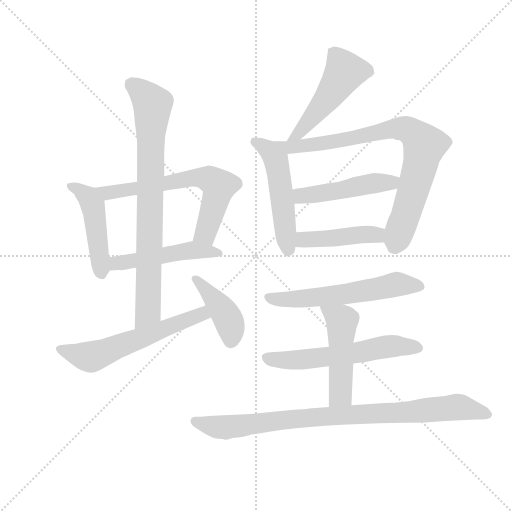
t = 0.00 s
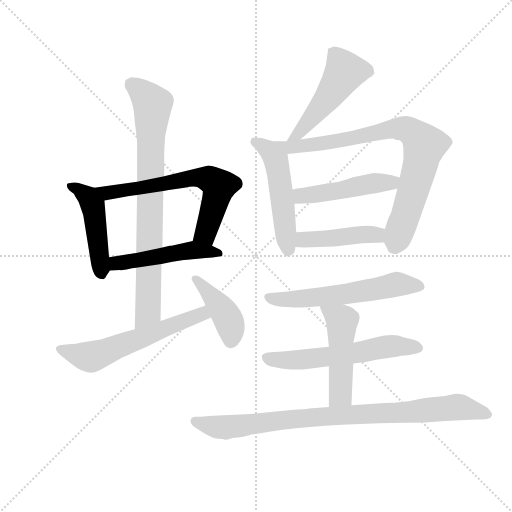
t = 2.18 s
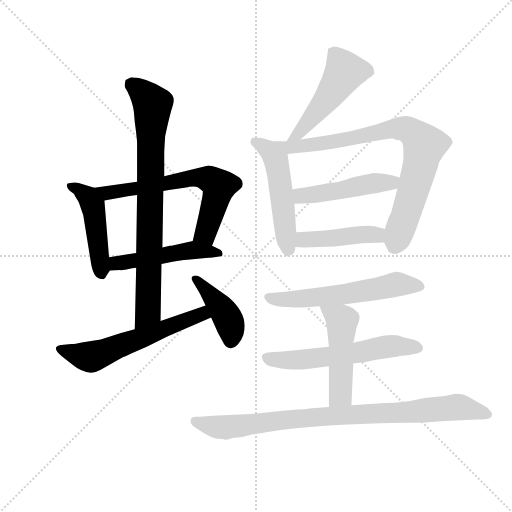
t = 4.35 s
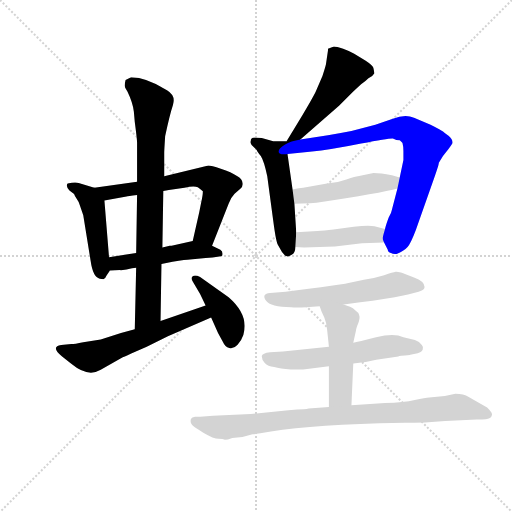
t = 6.53 s
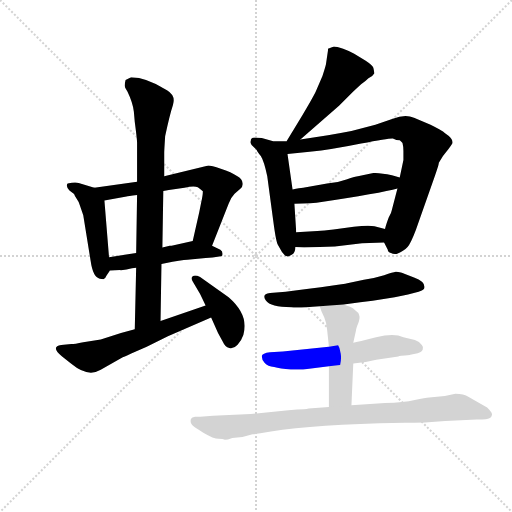
t = 8.70 s
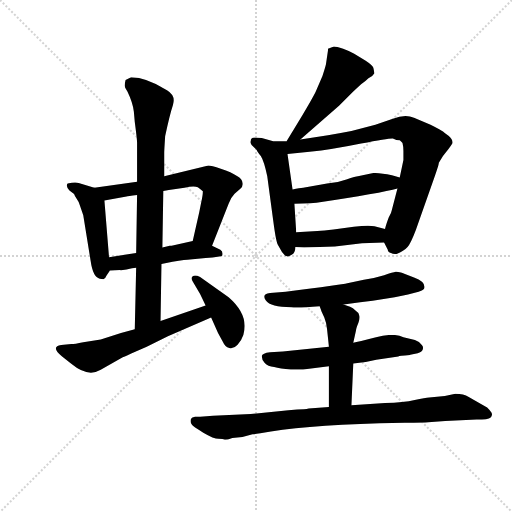
t = 10.88 s

The animated SVG that drew these frames (rendered in a browser with its animation timeline set to each time). Animation: 15 CSS @keyframes rules; one cycle of 10.88 s.

<svg version="1.1" viewBox="0 0 1024 1024" xmlns="http://www.w3.org/2000/svg">
  <g stroke="lightgray" stroke-dasharray="1,1" stroke-width="1" transform="scale(4, 4)">
    <line x1="0" y1="0" x2="256" y2="256"></line>
    <line x1="256" y1="0" x2="0" y2="256"></line>
    <line x1="128" y1="0" x2="128" y2="256"></line>
    <line x1="0" y1="128" x2="256" y2="128"></line>
  </g>
  <g transform="scale(0.92, -0.92) translate(60, -850)">
    <style type="text/css">
      
        @keyframes keyframes0 {
          from {
            stroke: blue;
            stroke-dashoffset: 473;
            stroke-width: 128;
          }
          61% {
            animation-timing-function: step-end;
            stroke: blue;
            stroke-dashoffset: 0;
            stroke-width: 128;
          }
          to {
            stroke: black;
            stroke-width: 1024;
          }
        }
        #make-me-a-hanzi-animation-0 {
          animation: keyframes0 0.6349283854166666s both;
          animation-delay: 0s;
          animation-timing-function: linear;
        }
      
        @keyframes keyframes1 {
          from {
            stroke: blue;
            stroke-dashoffset: 657;
            stroke-width: 128;
          }
          68% {
            animation-timing-function: step-end;
            stroke: blue;
            stroke-dashoffset: 0;
            stroke-width: 128;
          }
          to {
            stroke: black;
            stroke-width: 1024;
          }
        }
        #make-me-a-hanzi-animation-1 {
          animation: keyframes1 0.78466796875s both;
          animation-delay: 0.6349283854166666s;
          animation-timing-function: linear;
        }
      
        @keyframes keyframes2 {
          from {
            stroke: blue;
            stroke-dashoffset: 496;
            stroke-width: 128;
          }
          62% {
            animation-timing-function: step-end;
            stroke: blue;
            stroke-dashoffset: 0;
            stroke-width: 128;
          }
          to {
            stroke: black;
            stroke-width: 1024;
          }
        }
        #make-me-a-hanzi-animation-2 {
          animation: keyframes2 0.6536458333333334s both;
          animation-delay: 1.4195963541666665s;
          animation-timing-function: linear;
        }
      
        @keyframes keyframes3 {
          from {
            stroke: blue;
            stroke-dashoffset: 810;
            stroke-width: 128;
          }
          73% {
            animation-timing-function: step-end;
            stroke: blue;
            stroke-dashoffset: 0;
            stroke-width: 128;
          }
          to {
            stroke: black;
            stroke-width: 1024;
          }
        }
        #make-me-a-hanzi-animation-3 {
          animation: keyframes3 0.9091796875s both;
          animation-delay: 2.0732421875s;
          animation-timing-function: linear;
        }
      
        @keyframes keyframes4 {
          from {
            stroke: blue;
            stroke-dashoffset: 592;
            stroke-width: 128;
          }
          66% {
            animation-timing-function: step-end;
            stroke: blue;
            stroke-dashoffset: 0;
            stroke-width: 128;
          }
          to {
            stroke: black;
            stroke-width: 1024;
          }
        }
        #make-me-a-hanzi-animation-4 {
          animation: keyframes4 0.7317708333333334s both;
          animation-delay: 2.982421875s;
          animation-timing-function: linear;
        }
      
        @keyframes keyframes5 {
          from {
            stroke: blue;
            stroke-dashoffset: 417;
            stroke-width: 128;
          }
          58% {
            animation-timing-function: step-end;
            stroke: blue;
            stroke-dashoffset: 0;
            stroke-width: 128;
          }
          to {
            stroke: black;
            stroke-width: 1024;
          }
        }
        #make-me-a-hanzi-animation-5 {
          animation: keyframes5 0.58935546875s both;
          animation-delay: 3.7141927083333335s;
          animation-timing-function: linear;
        }
      
        @keyframes keyframes6 {
          from {
            stroke: blue;
            stroke-dashoffset: 504;
            stroke-width: 128;
          }
          62% {
            animation-timing-function: step-end;
            stroke: blue;
            stroke-dashoffset: 0;
            stroke-width: 128;
          }
          to {
            stroke: black;
            stroke-width: 1024;
          }
        }
        #make-me-a-hanzi-animation-6 {
          animation: keyframes6 0.66015625s both;
          animation-delay: 4.303548177083334s;
          animation-timing-function: linear;
        }
      
        @keyframes keyframes7 {
          from {
            stroke: blue;
            stroke-dashoffset: 520;
            stroke-width: 128;
          }
          63% {
            animation-timing-function: step-end;
            stroke: blue;
            stroke-dashoffset: 0;
            stroke-width: 128;
          }
          to {
            stroke: black;
            stroke-width: 1024;
          }
        }
        #make-me-a-hanzi-animation-7 {
          animation: keyframes7 0.6731770833333334s both;
          animation-delay: 4.963704427083334s;
          animation-timing-function: linear;
        }
      
        @keyframes keyframes8 {
          from {
            stroke: blue;
            stroke-dashoffset: 797;
            stroke-width: 128;
          }
          72% {
            animation-timing-function: step-end;
            stroke: blue;
            stroke-dashoffset: 0;
            stroke-width: 128;
          }
          to {
            stroke: black;
            stroke-width: 1024;
          }
        }
        #make-me-a-hanzi-animation-8 {
          animation: keyframes8 0.8986002604166666s both;
          animation-delay: 5.636881510416667s;
          animation-timing-function: linear;
        }
      
        @keyframes keyframes9 {
          from {
            stroke: blue;
            stroke-dashoffset: 480;
            stroke-width: 128;
          }
          61% {
            animation-timing-function: step-end;
            stroke: blue;
            stroke-dashoffset: 0;
            stroke-width: 128;
          }
          to {
            stroke: black;
            stroke-width: 1024;
          }
        }
        #make-me-a-hanzi-animation-9 {
          animation: keyframes9 0.640625s both;
          animation-delay: 6.535481770833334s;
          animation-timing-function: linear;
        }
      
        @keyframes keyframes10 {
          from {
            stroke: blue;
            stroke-dashoffset: 444;
            stroke-width: 128;
          }
          59% {
            animation-timing-function: step-end;
            stroke: blue;
            stroke-dashoffset: 0;
            stroke-width: 128;
          }
          to {
            stroke: black;
            stroke-width: 1024;
          }
        }
        #make-me-a-hanzi-animation-10 {
          animation: keyframes10 0.611328125s both;
          animation-delay: 7.176106770833334s;
          animation-timing-function: linear;
        }
      
        @keyframes keyframes11 {
          from {
            stroke: blue;
            stroke-dashoffset: 587;
            stroke-width: 128;
          }
          66% {
            animation-timing-function: step-end;
            stroke: blue;
            stroke-dashoffset: 0;
            stroke-width: 128;
          }
          to {
            stroke: black;
            stroke-width: 1024;
          }
        }
        #make-me-a-hanzi-animation-11 {
          animation: keyframes11 0.7277018229166666s both;
          animation-delay: 7.787434895833334s;
          animation-timing-function: linear;
        }
      
        @keyframes keyframes12 {
          from {
            stroke: blue;
            stroke-dashoffset: 591;
            stroke-width: 128;
          }
          66% {
            animation-timing-function: step-end;
            stroke: blue;
            stroke-dashoffset: 0;
            stroke-width: 128;
          }
          to {
            stroke: black;
            stroke-width: 1024;
          }
        }
        #make-me-a-hanzi-animation-12 {
          animation: keyframes12 0.73095703125s both;
          animation-delay: 8.51513671875s;
          animation-timing-function: linear;
        }
      
        @keyframes keyframes13 {
          from {
            stroke: blue;
            stroke-dashoffset: 494;
            stroke-width: 128;
          }
          62% {
            animation-timing-function: step-end;
            stroke: blue;
            stroke-dashoffset: 0;
            stroke-width: 128;
          }
          to {
            stroke: black;
            stroke-width: 1024;
          }
        }
        #make-me-a-hanzi-animation-13 {
          animation: keyframes13 0.6520182291666666s both;
          animation-delay: 9.24609375s;
          animation-timing-function: linear;
        }
      
        @keyframes keyframes14 {
          from {
            stroke: blue;
            stroke-dashoffset: 898;
            stroke-width: 128;
          }
          75% {
            animation-timing-function: step-end;
            stroke: blue;
            stroke-dashoffset: 0;
            stroke-width: 128;
          }
          to {
            stroke: black;
            stroke-width: 1024;
          }
        }
        #make-me-a-hanzi-animation-14 {
          animation: keyframes14 0.9807942708333334s both;
          animation-delay: 9.898111979166666s;
          animation-timing-function: linear;
        }
      
    </style>
    
      <path d="M 145 442 L 111 452 Q 104 455 87 451 Q 82 446 91 436 L 101 428 L 103 424 L 111 411 Q 114 403 121 382 L 137 283 Q 142 247 157 244 L 165 243 Q 170 246 171 250 L 179 262 C 179 262 179 262 177 291 L 167 414 C 165 436 165 436 145 442 Z" fill="lightgray"></path>
    
      <path d="M 238 455 L 145 442 C 115 438 138 408 167 414 L 215 423 Q 217 423 238 426 L 295 435 L 307 437 L 341 442 Q 362 447 370 443 Q 377 438 381 434 Q 381 425 377 408 L 373 388 L 359 326 C 352 297 390 288 401 316 L 437 407 Q 441 420 450 429 L 463 440 Q 469 446 467 453 Q 467 467 420 483 Q 399 490 393 490 L 297 467 L 238 455 Z" fill="lightgray"></path>
    
      <path d="M 179 262 L 201 263 Q 201 262 215 264 L 227 267 Q 231 268 236 268 L 291 276 L 315 281 Q 345 286 353 286 L 387 289 Q 421 292 423 294 Q 426 302 419 307 L 401 316 L 359 326 L 313 316 L 309 316 L 293 312 L 236 300 L 177 291 C 147 286 149 261 179 262 Z" fill="lightgray"></path>
    
      <path d="M 297 467 L 297 519 Q 297 522 299 554 Q 309 601 316 622 Q 323 642 303 654 Q 258 682 225 682 L 213 676 Q 211 668 211 664 Q 211 660 217 651 Q 229 626 231 607 L 233 585 Q 238 547 238 540 L 238 455 L 238 426 L 236 300 L 236 268 L 233 134 C 232 104 289 122 289 152 L 291 276 L 293 312 L 295 435 L 297 467 Z" fill="lightgray"></path>
    
      <path d="M 233 134 L 203 126 L 159 112 L 121 106 Q 102 102 95 102 L 73 100 Q 49 96 75 75 Q 89 64 95 59 Q 131 29 159 46 L 203 71 Q 204 72 259 96 L 305 119 L 399 160 C 426 172 415 196 387 186 L 289 152 L 233 134 Z" fill="lightgray"></path>
    
      <path d="M 399 160 L 406 144 Q 413 126 425 106 Q 429 96 438.5 93.5 Q 448 91 456.5 100.5 Q 465 110 469 122 Q 482 165 437 204 L 375 248 Q 364 253 359 249.5 Q 354 246 359 238 L 375 211 L 387 186 L 399 160 Z" fill="lightgray"></path>
    
      <path d="M 593 547 L 677 620 L 708 651 Q 714 657 725 667 Q 734 673 741 680 Q 751 685 754 691 L 752 701 Q 752 707 735 718 L 710 733 Q 700 739 686 744 Q 671 749 666 749 L 653 744 L 653 740 L 649 713 Q 649 709 641 685 L 626 650 Q 618 634 597 599 L 563 543 C 547 517 570 527 593 547 Z" fill="lightgray"></path>
    
      <path d="M 563 543 L 534 543 L 509 550 Q 501 550 493 551 Q 485 551 485 543 Q 483 541 487 535 L 498 524 Q 499 521 507 511 Q 514 500 521 467 L 534 370 Q 540 324 544 318 L 553 302 Q 555 300 560 294 Q 561 294 564 293 Q 566 291 574 296 Q 582 300 582 313 L 584 345 L 580 407 L 576 438 L 565 515 C 561 543 565 543 563 543 Z" fill="lightgray"></path>
    
      <path d="M 775 323 L 783 307 Q 783 302 790 300 Q 795 297 802 298 Q 818 304 826 313 Q 833 321 844 350 L 880 452 Q 894 491 894 496 L 903 511 L 915 526 Q 921 534 924 539 Q 924 548 915 555 Q 906 561 903 564 Q 900 567 876 579 L 840 594 Q 821 602 794 592 L 756 579 L 704 565 Q 679 560 653 556 L 593 547 C 551 541 526 511 565 515 L 613 520 Q 662 525 725 538 Q 787 550 794 549 Q 802 545 809 545 Q 813 542 815 539 Q 817 531 817 522 L 817 502 L 809 464 L 804 440 L 792 394 Q 791 387 785 377 Q 779 361 777 352 C 771 331 771 331 775 323 Z" fill="lightgray"></path>
    
      <path d="M 718 467 Q 714 467 693 460 Q 671 452 651 451 L 599 442 Q 592 442 576 438 C 547 431 550 406 580 407 L 614 408 L 628 409 Q 769 430 804 440 C 833 448 838 456 809 464 L 792 469 Q 767 474 752 474 L 718 467 Z" fill="lightgray"></path>
    
      <path d="M 582 313 L 601 312 L 668 314 L 727 321 L 775 323 C 805 324 806 344 777 352 L 754 358 Q 742 361 709 357 L 665 351 Q 644 348 630 348 L 584 345 C 554 343 552 315 582 313 Z" fill="lightgray"></path>
    
      <path d="M 687 188 L 723 193 L 750 196 L 798 204 L 827 210 L 850 216 Q 863 219 863 226 Q 863 239 840 247 L 819 255 Q 805 260 800 259 Q 795 258 775 251.5 Q 755 245 731 242 L 695 234 Q 684 231 561 216 L 527 213 Q 508 211 518 196.5 Q 528 182 573 182 Q 586 180 635 184 L 687 188 Z" fill="lightgray"></path>
    
      <path d="M 655 96 L 555 86 L 527 84 Q 510 82 509 76 Q 509 68 515.5 61 Q 522 54 536 52 Q 549 48 572 47 Q 595 46 599 47 L 655 54 L 708 60 L 735 63 L 758 68 L 806 75 Q 807 76 831 78 L 832 79 L 848 82 Q 857 84 859 90 Q 861 96 857 100 Q 852 108 842 111 L 817 117 Q 797 127 757.5 117 Q 718 107 708 105 L 655 96 Z" fill="lightgray"></path>
    
      <path d="M 635 184 L 639 173 L 645 160 Q 650 148 651 134 L 653 116 L 655 96 L 655 54 L 655 -35 C 655 -65 703 -61 704 -31 L 708 60 L 708 105 L 714 132 Q 714 136 719 148 Q 723 159 721 164 Q 721 170 714 174 Q 707 181 701 183 Q 695 185 687 188 C 659 198 625 211 635 184 Z" fill="lightgray"></path>
    
      <path d="M 655 -35 L 611 -38 Q 603 -40 586 -40 L 567 -42 L 485 -50 L 403 -54 L 375 -56 L 364 -56 Q 357 -57 355 -61 Q 353 -69 357 -73 Q 359 -77 382 -90.5 Q 405 -104 415 -104 Q 425 -104 429 -106 Q 434 -106 445 -102 L 467 -100 L 489 -94 Q 493 -94 506 -92 Q 592 -75 765 -70 L 820 -69 Q 862 -69 871 -68 L 908 -65 L 976 -62 Q 1002 -62 1006 -58 Q 1010 -54 1009.5 -50 Q 1009 -46 999 -36 L 959 -13 Q 948 -6 930 -6 L 907 -11 L 873 -14 Q 865 -14 841.5 -19.5 Q 818 -25 777 -26 L 704 -31 L 655 -35 Z" fill="lightgray"></path>
    
    
      <clipPath id="make-me-a-hanzi-clip-0">
        <path d="M 145 442 L 111 452 Q 104 455 87 451 Q 82 446 91 436 L 101 428 L 103 424 L 111 411 Q 114 403 121 382 L 137 283 Q 142 247 157 244 L 165 243 Q 170 246 171 250 L 179 262 C 179 262 179 262 177 291 L 167 414 C 165 436 165 436 145 442 Z"></path>
      </clipPath>
      <path clip-path="url(#make-me-a-hanzi-clip-0)" d="M 95 445 L 132 422 L 142 399 L 162 252" fill="none" id="make-me-a-hanzi-animation-0" stroke-dasharray="345 690" stroke-linecap="round"></path>
    
      <clipPath id="make-me-a-hanzi-clip-1">
        <path d="M 238 455 L 145 442 C 115 438 138 408 167 414 L 215 423 Q 217 423 238 426 L 295 435 L 307 437 L 341 442 Q 362 447 370 443 Q 377 438 381 434 Q 381 425 377 408 L 373 388 L 359 326 C 352 297 390 288 401 316 L 437 407 Q 441 420 450 429 L 463 440 Q 469 446 467 453 Q 467 467 420 483 Q 399 490 393 490 L 297 467 L 238 455 Z"></path>
      </clipPath>
      <path clip-path="url(#make-me-a-hanzi-clip-1)" d="M 153 441 L 173 431 L 363 464 L 403 457 L 416 446 L 400 384 L 385 342 L 368 332" fill="none" id="make-me-a-hanzi-animation-1" stroke-dasharray="529 1058" stroke-linecap="round"></path>
    
      <clipPath id="make-me-a-hanzi-clip-2">
        <path d="M 179 262 L 201 263 Q 201 262 215 264 L 227 267 Q 231 268 236 268 L 291 276 L 315 281 Q 345 286 353 286 L 387 289 Q 421 292 423 294 Q 426 302 419 307 L 401 316 L 359 326 L 313 316 L 309 316 L 293 312 L 236 300 L 177 291 C 147 286 149 261 179 262 Z"></path>
      </clipPath>
      <path clip-path="url(#make-me-a-hanzi-clip-2)" d="M 184 270 L 201 280 L 362 307 L 419 300" fill="none" id="make-me-a-hanzi-animation-2" stroke-dasharray="368 736" stroke-linecap="round"></path>
    
      <clipPath id="make-me-a-hanzi-clip-3">
        <path d="M 297 467 L 297 519 Q 297 522 299 554 Q 309 601 316 622 Q 323 642 303 654 Q 258 682 225 682 L 213 676 Q 211 668 211 664 Q 211 660 217 651 Q 229 626 231 607 L 233 585 Q 238 547 238 540 L 238 455 L 238 426 L 236 300 L 236 268 L 233 134 C 232 104 289 122 289 152 L 291 276 L 293 312 L 295 435 L 297 467 Z"></path>
      </clipPath>
      <path clip-path="url(#make-me-a-hanzi-clip-3)" d="M 225 668 L 256 643 L 272 618 L 262 176 L 238 141" fill="none" id="make-me-a-hanzi-animation-3" stroke-dasharray="682 1364" stroke-linecap="round"></path>
    
      <clipPath id="make-me-a-hanzi-clip-4">
        <path d="M 233 134 L 203 126 L 159 112 L 121 106 Q 102 102 95 102 L 73 100 Q 49 96 75 75 Q 89 64 95 59 Q 131 29 159 46 L 203 71 Q 204 72 259 96 L 305 119 L 399 160 C 426 172 415 196 387 186 L 289 152 L 233 134 Z"></path>
      </clipPath>
      <path clip-path="url(#make-me-a-hanzi-clip-4)" d="M 73 87 L 136 74 L 379 168 L 389 163" fill="none" id="make-me-a-hanzi-animation-4" stroke-dasharray="464 928" stroke-linecap="round"></path>
    
      <clipPath id="make-me-a-hanzi-clip-5">
        <path d="M 399 160 L 406 144 Q 413 126 425 106 Q 429 96 438.5 93.5 Q 448 91 456.5 100.5 Q 465 110 469 122 Q 482 165 437 204 L 375 248 Q 364 253 359 249.5 Q 354 246 359 238 L 375 211 L 387 186 L 399 160 Z"></path>
      </clipPath>
      <path clip-path="url(#make-me-a-hanzi-clip-5)" d="M 364 244 L 431 166 L 442 134 L 442 110" fill="none" id="make-me-a-hanzi-animation-5" stroke-dasharray="289 578" stroke-linecap="round"></path>
    
      <clipPath id="make-me-a-hanzi-clip-6">
        <path d="M 593 547 L 677 620 L 708 651 Q 714 657 725 667 Q 734 673 741 680 Q 751 685 754 691 L 752 701 Q 752 707 735 718 L 710 733 Q 700 739 686 744 Q 671 749 666 749 L 653 744 L 653 740 L 649 713 Q 649 709 641 685 L 626 650 Q 618 634 597 599 L 563 543 C 547 517 570 527 593 547 Z"></path>
      </clipPath>
      <path clip-path="url(#make-me-a-hanzi-clip-6)" d="M 661 742 L 690 694 L 652 636 L 591 562 L 570 546" fill="none" id="make-me-a-hanzi-animation-6" stroke-dasharray="376 752" stroke-linecap="round"></path>
    
      <clipPath id="make-me-a-hanzi-clip-7">
        <path d="M 563 543 L 534 543 L 509 550 Q 501 550 493 551 Q 485 551 485 543 Q 483 541 487 535 L 498 524 Q 499 521 507 511 Q 514 500 521 467 L 534 370 Q 540 324 544 318 L 553 302 Q 555 300 560 294 Q 561 294 564 293 Q 566 291 574 296 Q 582 300 582 313 L 584 345 L 580 407 L 576 438 L 565 515 C 561 543 565 543 563 543 Z"></path>
      </clipPath>
      <path clip-path="url(#make-me-a-hanzi-clip-7)" d="M 494 541 L 536 515 L 546 473 L 566 303" fill="none" id="make-me-a-hanzi-animation-7" stroke-dasharray="392 784" stroke-linecap="round"></path>
    
      <clipPath id="make-me-a-hanzi-clip-8">
        <path d="M 775 323 L 783 307 Q 783 302 790 300 Q 795 297 802 298 Q 818 304 826 313 Q 833 321 844 350 L 880 452 Q 894 491 894 496 L 903 511 L 915 526 Q 921 534 924 539 Q 924 548 915 555 Q 906 561 903 564 Q 900 567 876 579 L 840 594 Q 821 602 794 592 L 756 579 L 704 565 Q 679 560 653 556 L 593 547 C 551 541 526 511 565 515 L 613 520 Q 662 525 725 538 Q 787 550 794 549 Q 802 545 809 545 Q 813 542 815 539 Q 817 531 817 522 L 817 502 L 809 464 L 804 440 L 792 394 Q 791 387 785 377 Q 779 361 777 352 C 771 331 771 331 775 323 Z"></path>
      </clipPath>
      <path clip-path="url(#make-me-a-hanzi-clip-8)" d="M 570 522 L 587 533 L 670 542 L 794 571 L 820 570 L 845 555 L 863 534 L 850 475 L 799 316" fill="none" id="make-me-a-hanzi-animation-8" stroke-dasharray="669 1338" stroke-linecap="round"></path>
    
      <clipPath id="make-me-a-hanzi-clip-9">
        <path d="M 718 467 Q 714 467 693 460 Q 671 452 651 451 L 599 442 Q 592 442 576 438 C 547 431 550 406 580 407 L 614 408 L 628 409 Q 769 430 804 440 C 833 448 838 456 809 464 L 792 469 Q 767 474 752 474 L 718 467 Z"></path>
      </clipPath>
      <path clip-path="url(#make-me-a-hanzi-clip-9)" d="M 585 416 L 595 424 L 803 459" fill="none" id="make-me-a-hanzi-animation-9" stroke-dasharray="352 704" stroke-linecap="round"></path>
    
      <clipPath id="make-me-a-hanzi-clip-10">
        <path d="M 582 313 L 601 312 L 668 314 L 727 321 L 775 323 C 805 324 806 344 777 352 L 754 358 Q 742 361 709 357 L 665 351 Q 644 348 630 348 L 584 345 C 554 343 552 315 582 313 Z"></path>
      </clipPath>
      <path clip-path="url(#make-me-a-hanzi-clip-10)" d="M 587 318 L 607 329 L 721 340 L 755 340 L 769 331" fill="none" id="make-me-a-hanzi-animation-10" stroke-dasharray="316 632" stroke-linecap="round"></path>
    
      <clipPath id="make-me-a-hanzi-clip-11">
        <path d="M 687 188 L 723 193 L 750 196 L 798 204 L 827 210 L 850 216 Q 863 219 863 226 Q 863 239 840 247 L 819 255 Q 805 260 800 259 Q 795 258 775 251.5 Q 755 245 731 242 L 695 234 Q 684 231 561 216 L 527 213 Q 508 211 518 196.5 Q 528 182 573 182 Q 586 180 635 184 L 687 188 Z"></path>
      </clipPath>
      <path clip-path="url(#make-me-a-hanzi-clip-11)" d="M 524 204 L 564 198 L 690 210 L 806 232 L 852 228" fill="none" id="make-me-a-hanzi-animation-11" stroke-dasharray="459 918" stroke-linecap="round"></path>
    
      <clipPath id="make-me-a-hanzi-clip-12">
        <path d="M 655 96 L 555 86 L 527 84 Q 510 82 509 76 Q 509 68 515.5 61 Q 522 54 536 52 Q 549 48 572 47 Q 595 46 599 47 L 655 54 L 708 60 L 735 63 L 758 68 L 806 75 Q 807 76 831 78 L 832 79 L 848 82 Q 857 84 859 90 Q 861 96 857 100 Q 852 108 842 111 L 817 117 Q 797 127 757.5 117 Q 718 107 708 105 L 655 96 Z"></path>
      </clipPath>
      <path clip-path="url(#make-me-a-hanzi-clip-12)" d="M 516 74 L 582 67 L 784 97 L 848 93" fill="none" id="make-me-a-hanzi-animation-12" stroke-dasharray="463 926" stroke-linecap="round"></path>
    
      <clipPath id="make-me-a-hanzi-clip-13">
        <path d="M 635 184 L 639 173 L 645 160 Q 650 148 651 134 L 653 116 L 655 96 L 655 54 L 655 -35 C 655 -65 703 -61 704 -31 L 708 60 L 708 105 L 714 132 Q 714 136 719 148 Q 723 159 721 164 Q 721 170 714 174 Q 707 181 701 183 Q 695 185 687 188 C 659 198 625 211 635 184 Z"></path>
      </clipPath>
      <path clip-path="url(#make-me-a-hanzi-clip-13)" d="M 642 180 L 684 153 L 680 -7 L 661 -28" fill="none" id="make-me-a-hanzi-animation-13" stroke-dasharray="366 732" stroke-linecap="round"></path>
    
      <clipPath id="make-me-a-hanzi-clip-14">
        <path d="M 655 -35 L 611 -38 Q 603 -40 586 -40 L 567 -42 L 485 -50 L 403 -54 L 375 -56 L 364 -56 Q 357 -57 355 -61 Q 353 -69 357 -73 Q 359 -77 382 -90.5 Q 405 -104 415 -104 Q 425 -104 429 -106 Q 434 -106 445 -102 L 467 -100 L 489 -94 Q 493 -94 506 -92 Q 592 -75 765 -70 L 820 -69 Q 862 -69 871 -68 L 908 -65 L 976 -62 Q 1002 -62 1006 -58 Q 1010 -54 1009.5 -50 Q 1009 -46 999 -36 L 959 -13 Q 948 -6 930 -6 L 907 -11 L 873 -14 Q 865 -14 841.5 -19.5 Q 818 -25 777 -26 L 704 -31 L 655 -35 Z"></path>
      </clipPath>
      <path clip-path="url(#make-me-a-hanzi-clip-14)" d="M 364 -66 L 432 -79 L 594 -59 L 935 -35 L 1001 -51" fill="none" id="make-me-a-hanzi-animation-14" stroke-dasharray="770 1540" stroke-linecap="round"></path>
    
  </g>
</svg>
